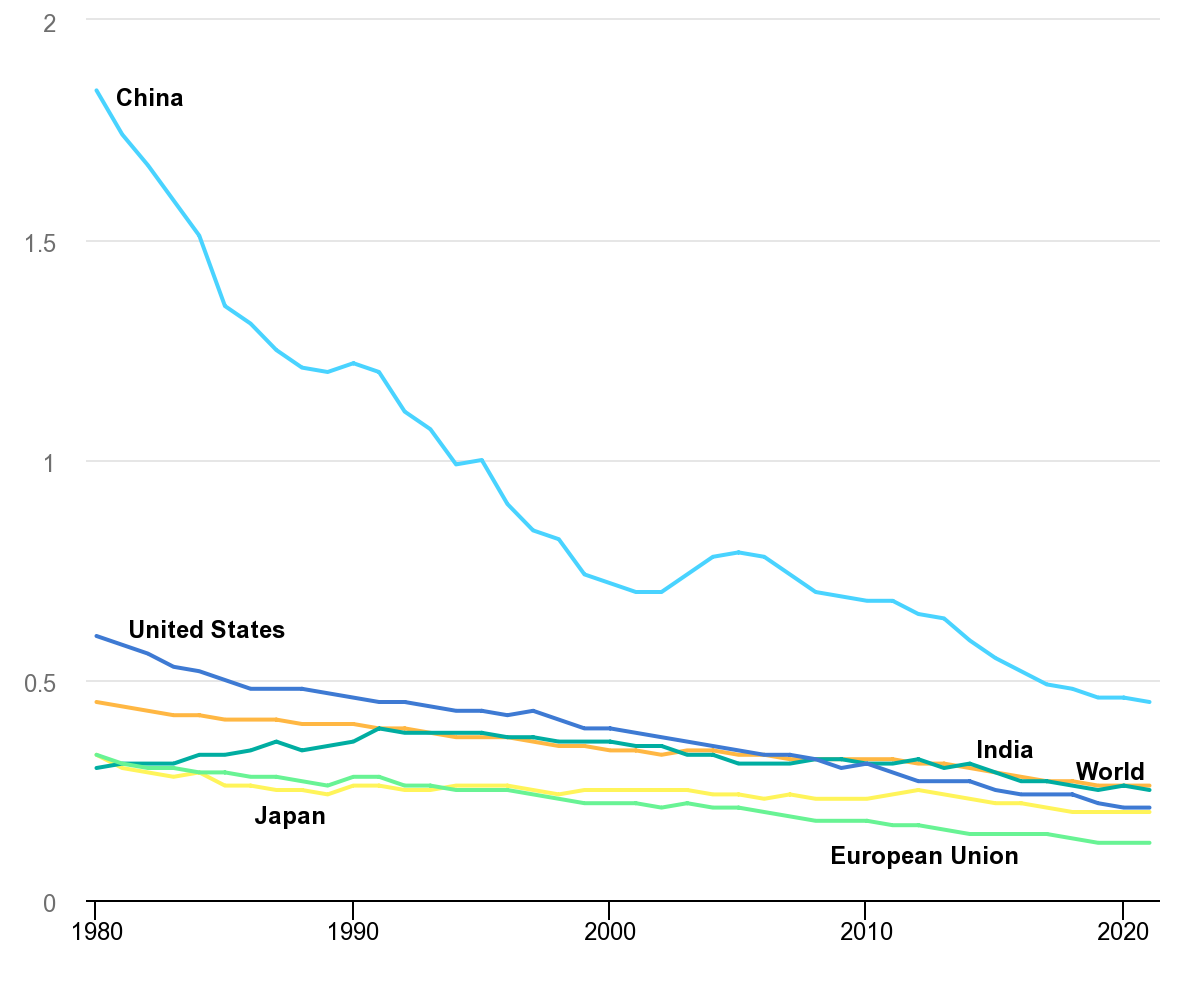

The file beside this chart, header and first rows:
Source: IEA. Licence: CC BY 4.0
This data is subject to the IEA's terms …
Units: tCO2 per USD 1000
, China, United States, European Union, India, Japan, World
1980, 1.84, 0.60, 0.33, 0.30, 0.33, 0.45
1981, 1.74, 0.58, 0.31, 0.31, 0.30, 0.44
1982, 1.67, 0.56, 0.30, 0.31, 0.29, 0.43
1983, 1.59, 0.53, 0.30, 0.31, 0.28, 0.42
1984, 1.51, 0.52, 0.29, 0.33, 0.29, 0.42
1985, 1.35, 0.50, 0.29, 0.33, 0.26, 0.41
1986, 1.31, 0.48, 0.28, 0.34, 0.26, 0.41
1987, 1.25, 0.48, 0.28, 0.36, 0.25, 0.41
1988, 1.21, 0.48, 0.27, 0.34, 0.25, 0.40
1989, 1.20, 0.47, 0.26, 0.35, 0.24, 0.40
1990, 1.22, 0.46, 0.28, 0.36, 0.26, 0.40
1991, 1.20, 0.45, 0.28, 0.39, 0.26, 0.39
1992, 1.11, 0.45, 0.26, 0.38, 0.25, 0.39
1993, 1.07, 0.44, 0.26, 0.38, 0.25, 0.38
1994, 0.99, 0.43, 0.25, 0.38, 0.26, 0.37
1995, 1.00, 0.43, 0.25, 0.38, 0.26, 0.37
1996, 0.90, 0.42, 0.25, 0.37, 0.26, 0.37
1997, 0.84, 0.43, 0.24, 0.37, 0.25, 0.36
1998, 0.82, 0.41, 0.23, 0.36, 0.24, 0.35
1999, 0.74, 0.39, 0.22, 0.36, 0.25, 0.35
2000, 0.72, 0.39, 0.22, 0.36, 0.25, 0.34
2001, 0.70, 0.38, 0.22, 0.35, 0.25, 0.34
2002, 0.70, 0.37, 0.21, 0.35, 0.25, 0.33
2003, 0.74, 0.36, 0.22, 0.33, 0.25, 0.34
2004, 0.78, 0.35, 0.21, 0.33, 0.24, 0.34
2005, 0.79, 0.34, 0.21, 0.31, 0.24, 0.33
2006, 0.78, 0.33, 0.20, 0.31, 0.23, 0.33
2007, 0.74, 0.33, 0.19, 0.31, 0.24, 0.32
2008, 0.70, 0.32, 0.18, 0.32, 0.23, 0.32
2009, 0.69, 0.30, 0.18, 0.32, 0.23, 0.32
2010, 0.68, 0.31, 0.18, 0.31, 0.23, 0.32
2011, 0.68, 0.29, 0.17, 0.31, 0.24, 0.32
2012, 0.65, 0.27, 0.17, 0.32, 0.25, 0.31
2013, 0.64, 0.27, 0.16, 0.30, 0.24, 0.31
2014, 0.59, 0.27, 0.15, 0.31, 0.23, 0.30
2015, 0.55, 0.25, 0.15, 0.29, 0.22, 0.29
2016, 0.52, 0.24, 0.15, 0.27, 0.22, 0.28
2017, 0.49, 0.24, 0.15, 0.27, 0.21, 0.27
2018, 0.48, 0.24, 0.14, 0.26, 0.20, 0.27
2019, 0.46, 0.22, 0.13, 0.25, 0.20, 0.26
2020, 0.46, 0.21, 0.13, 0.26, 0.20, 0.26
2021, 0.45, 0.21, 0.13, 0.25, 0.20, 0.26
